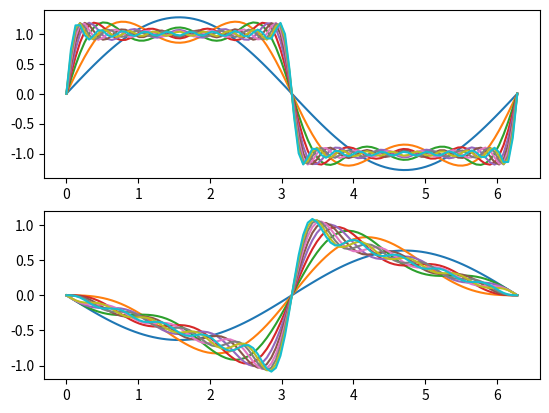

Here is the Python script that generated this plot:
import numpy as np
import matplotlib.pyplot as plt


def main():
    square_wave = lambda i, t: 4 * np.sin((2 * i - 1) * t) / (np.pi * (2 * i - 1))
    sawtooth_wave = lambda i, t: (-1) ** i * 2 * np.sin(i * t) / (np.pi * i)

    t = np.linspace(0, 2 * np.pi, 100)
    plt.ioff()
    fig, axs = plt.subplots(2, 1)
    wave = np.zeros((2, len(t)))
    for i in range(10):
        n = i + 1
        w_1 = square_wave(n, t)
        w_2 = sawtooth_wave(n, t)
        wave[0, :] = wave[0, :] + w_1[:]
        wave[1, :] = wave[1, :] + w_2[:]
        axs[0].plot(t, wave[0, :])
        axs[1].plot(t, wave[1, :])
    plt.show()


if __name__ == "__main__":
    main()
